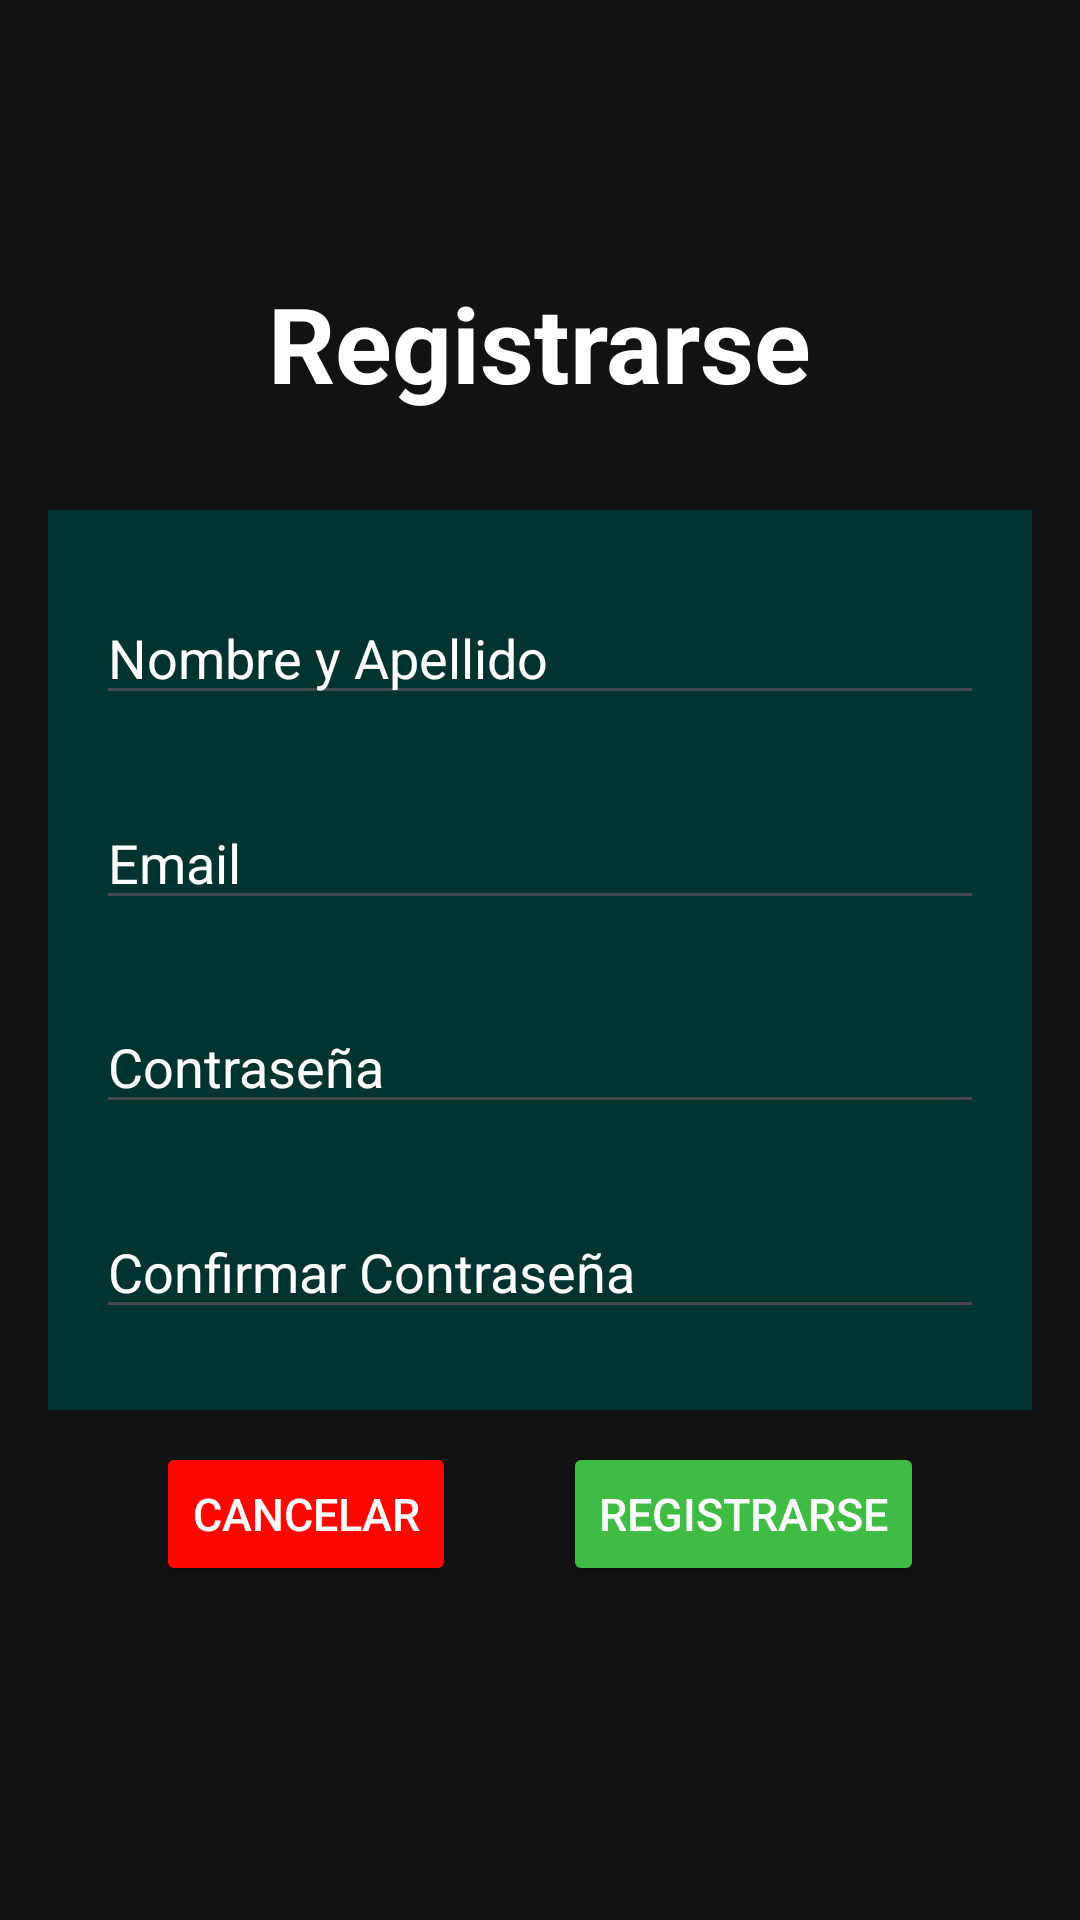

Layout XML and referenced resources for this Android screen:
<!-- AndroidManifest.xml: application theme Theme.AppMovilKotlin -->
<!-- res/layout/activity_register.xml -->
<?xml version="1.0" encoding="utf-8"?>
<androidx.constraintlayout.widget.ConstraintLayout xmlns:android="http://schemas.android.com/apk/res/android"
    xmlns:app="http://schemas.android.com/apk/res-auto"
    xmlns:tools="http://schemas.android.com/tools"
    android:id="@+id/main"
    android:layout_width="match_parent"
    android:layout_height="match_parent"
    tools:context=".RegisterActivity"
    android:background="#121212"
    android:padding="16dp">

    <TextView
        android:id="@+id/tvSignUp"
        android:layout_width="wrap_content"
        android:layout_height="wrap_content"
        android:text="Registrarse"
        android:textColor="@color/white"
        android:textSize="35sp"
        android:textStyle="bold"
        app:layout_constraintBottom_toTopOf="@+id/backgroundLogin"

        app:layout_constraintEnd_toEndOf="parent"
        app:layout_constraintStart_toStartOf="parent"

        app:layout_constraintTop_toTopOf="parent"
        app:layout_constraintVertical_bias="0.7" />

    <View
        android:id="@+id/backgroundLogin"
        android:layout_width="wrap_content"
        android:layout_height="300dp"
        android:background="#02332F"

        app:layout_constraintBottom_toBottomOf="parent"
        app:layout_constraintEnd_toEndOf="parent"
        app:layout_constraintStart_toStartOf="parent"
        app:layout_constraintTop_toTopOf="parent"
        />

    <EditText
        android:id="@+id/etNombre"
        android:layout_width="0dp"
        android:layout_height="wrap_content"
        android:layout_marginStart="16dp"
        android:layout_marginEnd="16dp"

        android:hint="Nombre y Apellido"
        android:textColor="@color/white"
        android:textColorHint="@color/white"

        app:layout_constraintBottom_toTopOf="@id/etMail"
        app:layout_constraintEnd_toEndOf="parent"
        app:layout_constraintStart_toStartOf="parent"
        app:layout_constraintTop_toTopOf="@id/backgroundLogin" />

    <EditText
        android:id="@+id/etMail"
        android:layout_width="0dp"
        android:layout_height="wrap_content"
        android:layout_marginStart="16dp"
        android:layout_marginEnd="16dp"

        android:hint="Email"
        android:textColor="@color/white"
        android:textColorHint="@color/white"

        app:layout_constraintBottom_toTopOf="@+id/etPass"
        app:layout_constraintEnd_toEndOf="parent"
        app:layout_constraintStart_toStartOf="parent"
        app:layout_constraintTop_toBottomOf="@+id/etNombre"

        />

    <EditText
        android:id="@+id/etPass"
        android:layout_width="0dp"
        android:layout_height="wrap_content"
        android:layout_marginStart="16dp"
        android:layout_marginEnd="16dp"

        android:hint="Contraseña"
        android:textColorHint="@color/white"
        android:textColor="@color/white"

        app:layout_constraintBottom_toTopOf="@+id/etPass2"
        app:layout_constraintEnd_toEndOf="parent"
        app:layout_constraintStart_toStartOf="parent"
        app:layout_constraintTop_toBottomOf="@+id/etMail"
        />

    
    <EditText
        android:id="@+id/etPass2"
        android:layout_width="0dp"
        android:layout_height="wrap_content"
        android:layout_marginStart="16dp"
        android:layout_marginEnd="16dp"

        android:hint="Confirmar Contraseña"
        android:textColorHint="@color/white"
        android:textColor="@color/white"

        app:layout_constraintBottom_toBottomOf="@+id/backgroundLogin"
        app:layout_constraintEnd_toEndOf="parent"
        app:layout_constraintStart_toStartOf="parent"
        app:layout_constraintTop_toBottomOf="@+id/etPass"
        />

    <Button
        android:id="@+id/btnAceptar"
        android:layout_width="wrap_content"
        android:layout_height="wrap_content"
        android:text="Registrarse"
        android:textSize="15sp"
        android:backgroundTint="#40BC45"
        android:textColor="@color/white"

        app:layout_constraintEnd_toEndOf="parent"
        app:layout_constraintStart_toEndOf="@+id/btnCancelar"
        app:layout_constraintHorizontal_bias="0.9"

        app:layout_constraintTop_toBottomOf="@+id/backgroundLogin"
        app:layout_constraintBottom_toBottomOf="parent"
        app:layout_constraintVertical_bias="0.1"/>

    <Button
        android:id="@+id/btnCancelar"
        android:layout_width="wrap_content"
        android:layout_height="wrap_content"
        android:text="Cancelar"
        android:textSize="15sp"
        android:backgroundTint="#FD0702"
        android:textColor="@color/white"

        app:layout_constraintBottom_toBottomOf="parent"
        app:layout_constraintEnd_toStartOf="@+id/btnAceptar"
        app:layout_constraintHorizontal_bias="0.4"

        app:layout_constraintStart_toStartOf="parent"
        app:layout_constraintTop_toBottomOf="@+id/backgroundLogin"
        app:layout_constraintVertical_bias="0.1" />


</androidx.constraintlayout.widget.ConstraintLayout>
<!-- resources referenced by this layout -->
<resources>
  <color name="white">#FFFFFFFF</color>
  <style name="Theme.AppMovilKotlin" parent="Base.Theme.AppMovilKotlin" />
  <style name="Base.Theme.AppMovilKotlin" parent="Theme.Material3.DayNight.NoActionBar">
          
          
      </style>
</resources>
